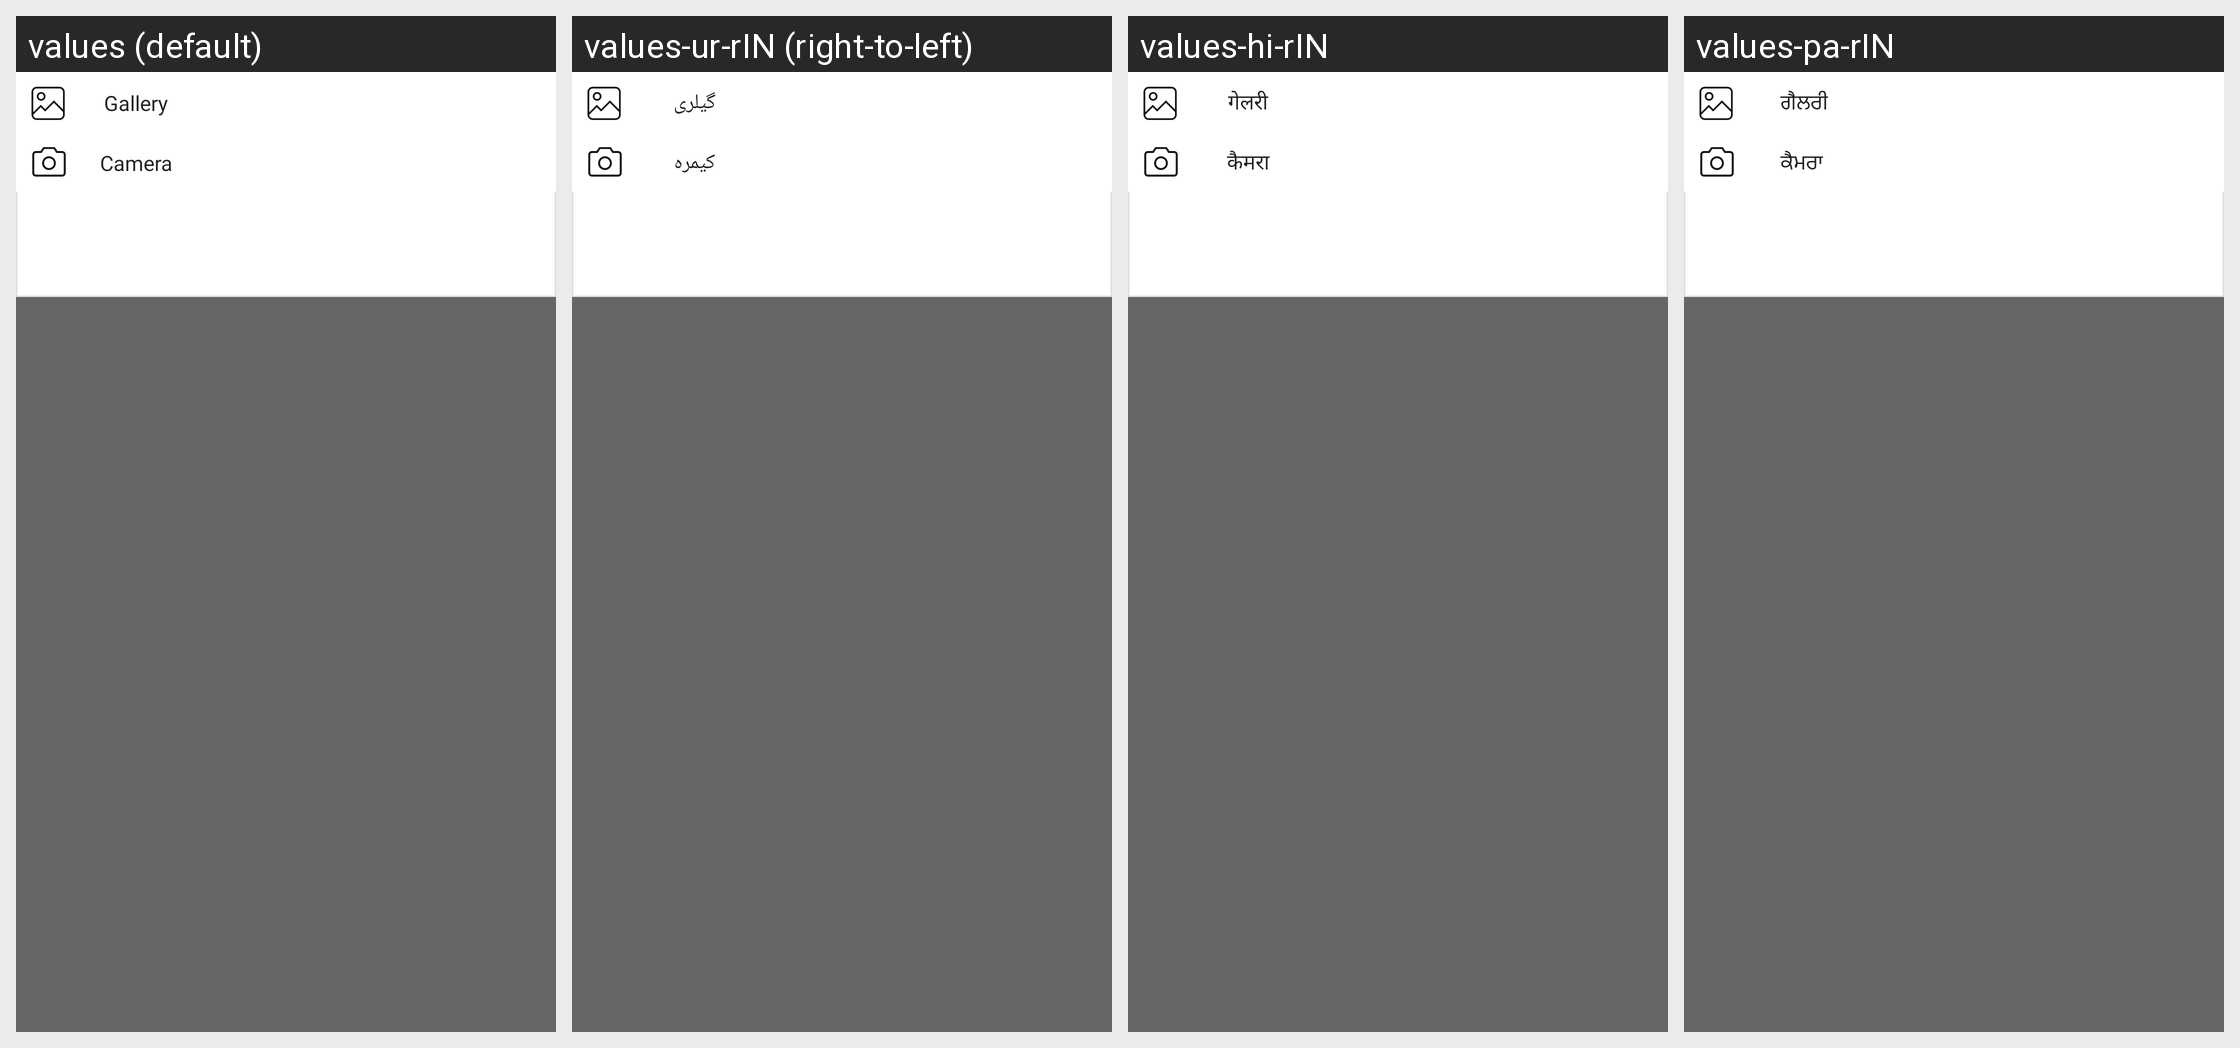

The same Android screen rendered under several of its app's locales, left to right. List the strings drawn on it with the default value and each locale's translation.
Android screen res/layout/fragment_profile_bottom_sheet.xml rendered under 4 locales, left to right: values (default), values-ur-rIN (right-to-left), values-hi-rIN, values-pa-rIN. Device: Nexus 5 (rendered at 1080×1920; each locale shown at half size, 540×960, under a caption strip naming it); theme Qamp.
Other locales in the repository, not shown: values-en-rUS, values-gu-rIN.
Strings drawn on this screen, with the default value and each locale's value (text and hints the layout hard-codes, and strings that could not be matched under every locale, appear in the picture but are not listed):

Gallery_Text
  values: Gallery
  values-ur-rIN: گیلری 
  values-hi-rIN: गेलरी
  values-pa-rIN: ਗੈਲਰੀ

Camera_Text
  values: Camera
  values-ur-rIN: کیمرہ 
  values-hi-rIN: कैमरा
  values-pa-rIN: ਕੈਮਰਾ
